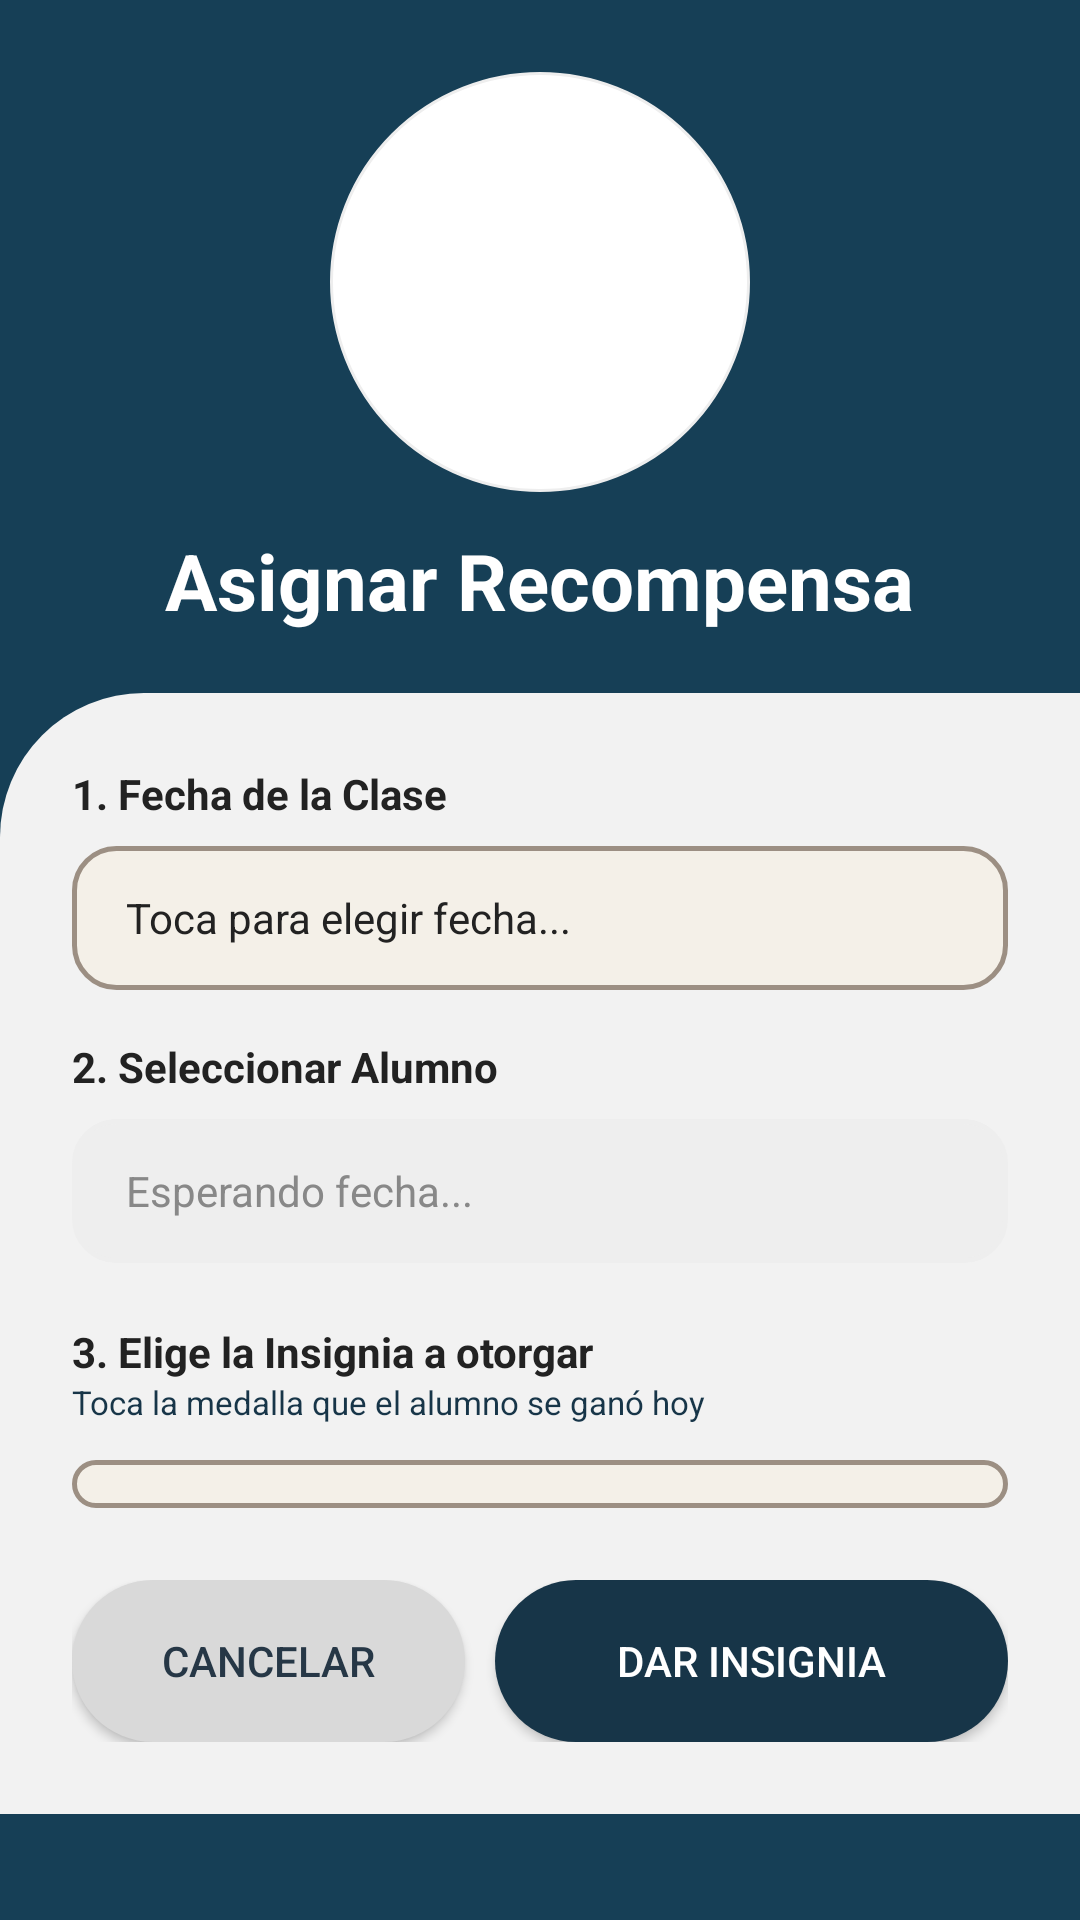

Produce the Android XML layout that renders to this screen, including the resource entries it uses.
<!-- AndroidManifest.xml: application theme Theme.ACADEMIAM -->
<!-- res/layout/activity_asignar_recompensa.xml -->
<?xml version="1.0" encoding="utf-8"?>
<ScrollView xmlns:android="http://schemas.android.com/apk/res/android"
    android:layout_width="match_parent"
    android:layout_height="match_parent"
    android:background="#163F56"
    android:fillViewport="true">

    <LinearLayout
        android:layout_width="match_parent"
        android:layout_height="wrap_content"
        android:orientation="vertical"
        android:gravity="center_horizontal">

        <Space android:layout_width="match_parent" android:layout_height="24dp" />

        <ImageView
            android:layout_width="140dp"
            android:layout_height="140dp"
            android:background="@drawable/circulo_blanco"
            android:padding="18dp"
            android:src="@drawable/logo" />

        <TextView
            android:layout_width="wrap_content"
            android:layout_height="wrap_content"
            android:layout_marginTop="12dp"
            android:layout_marginBottom="20dp"
            android:text="Asignar Recompensa"
            android:textColor="#FFFFFF"
            android:textSize="26sp"
            android:textStyle="bold" />

        <LinearLayout
            android:layout_width="match_parent"
            android:layout_height="wrap_content"
            android:background="@drawable/fondo_formulario_tarea"
            android:orientation="vertical"
            android:padding="24dp">

            <TextView
                android:id="@+id/txtErrorRecompensa"
                android:layout_width="match_parent"
                android:layout_height="wrap_content"
                android:layout_marginBottom="14dp"
                android:background="@drawable/error_rojo"
                android:gravity="center"
                android:padding="12dp"
                android:text="Faltan datos por llenar"
                android:textColor="#FFFFFF"
                android:visibility="gone" />

            <TextView
                android:layout_width="wrap_content"
                android:layout_height="wrap_content"
                android:text="1. Fecha de la Clase"
                android:textColor="#222222"
                android:textStyle="bold" />
            <TextView
                android:id="@+id/btnSeleccionarFechaRec"
                android:layout_width="match_parent"
                android:layout_height="48dp"
                android:layout_marginTop="8dp"
                android:layout_marginBottom="16dp"
                android:background="@drawable/campo_redondo"
                android:gravity="center_vertical"
                android:paddingStart="18dp"
                android:text="Toca para elegir fecha..."
                android:textColor="#222222" />

            <TextView
                android:layout_width="wrap_content"
                android:layout_height="wrap_content"
                android:text="2. Seleccionar Alumno"
                android:textColor="#222222"
                android:textStyle="bold" />
            <TextView
                android:id="@+id/btnSeleccionarAlumnoRec"
                android:layout_width="match_parent"
                android:layout_height="48dp"
                android:layout_marginTop="8dp"
                android:layout_marginBottom="20dp"
                android:background="@drawable/campo_redondo"
                android:backgroundTint="#EEEEEE"
                android:gravity="center_vertical"
                android:paddingStart="18dp"
                android:text="Esperando fecha..."
                android:textColor="#888888" />

            <TextView
                android:layout_width="wrap_content"
                android:layout_height="wrap_content"
                android:text="3. Elige la Insignia a otorgar"
                android:textColor="#222222"
                android:textStyle="bold" />
            <TextView
                android:layout_width="wrap_content"
                android:layout_height="wrap_content"
                android:text="Toca la medalla que el alumno se ganó hoy"
                android:textColor="#173548"
                android:textSize="11sp"
                android:layout_marginBottom="12dp" />

            <GridLayout
                android:id="@+id/gridLayoutInsignias"
                android:layout_width="match_parent"
                android:layout_height="wrap_content"
                android:columnCount="3"
                android:layout_marginBottom="24dp"
                android:background="@drawable/campo_redondo"
                android:padding="8dp"/>

            <LinearLayout
                android:layout_width="match_parent"
                android:layout_height="wrap_content"
                android:orientation="horizontal">

                <androidx.appcompat.widget.AppCompatButton
                    android:id="@+id/btnRegresarRec"
                    android:layout_width="0dp"
                    android:layout_height="54dp"
                    android:layout_weight="1"
                    android:layout_marginEnd="10dp"
                    android:background="@drawable/boton_gris"
                    android:text="Cancelar"
                    android:textColor="#263746" /> <androidx.appcompat.widget.AppCompatButton
                android:id="@+id/btnAsignarRec"
                android:layout_width="0dp"
                android:layout_height="54dp"
                android:layout_weight="1.3"
                android:background="@drawable/boton_gris"
                android:backgroundTint="#173548"
                android:text="Dar Insignia"
                android:textColor="#FFFFFF" />
            </LinearLayout>
        </LinearLayout>
    </LinearLayout>
</ScrollView>
<!-- resources referenced by this layout -->
<resources>
  <!-- drawable boton_gris (drawable) -->
  <?xml version="1.0" encoding="utf-8"?>
  <selector xmlns:android="http://schemas.android.com/apk/res/android">
      <item>
          <shape>
              <solid android:color="#D9D9D9" />
              <corners android:radius="28dp" />
              <padding
                  android:left="12dp"
                  android:top="12dp"
                  android:right="12dp"
                  android:bottom="12dp" />
          </shape>
      </item>
  </selector>
  <!-- drawable campo_redondo (drawable) -->
  <?xml version="1.0" encoding="utf-8"?>
  <shape xmlns:android="http://schemas.android.com/apk/res/android">
      <solid android:color="#F4F0E8" />
      <corners android:radius="14dp" />
      <stroke
          android:width="1.5dp"
          android:color="#9C8F83" />
  </shape>
  <!-- drawable circulo_blanco (drawable) -->
  <?xml version="1.0" encoding="utf-8"?>
  <shape xmlns:android="http://schemas.android.com/apk/res/android"
      android:shape="oval">
      <solid android:color="#FFFFFF" />
      <stroke android:width="1dp" android:color="#EEEEEE" /> </shape>
  <!-- drawable error_rojo (drawable) -->
  <?xml version="1.0" encoding="utf-8"?>
  <shape xmlns:android="http://schemas.android.com/apk/res/android">
      <solid android:color="#E52B2B" />
      <corners android:radius="18dp" />
  </shape>
  <!-- drawable fondo_formulario_tarea (drawable) -->
  <?xml version="1.0" encoding="utf-8"?>
  <shape xmlns:android="http://schemas.android.com/apk/res/android">
      <solid android:color="#F2F2F2" />
      <corners
          android:topLeftRadius="48dp"
          android:topRightRadius="0dp"
          android:bottomLeftRadius="0dp"
          android:bottomRightRadius="0dp" />
  </shape>
  <style name="Theme.ACADEMIAM" parent="Theme.MaterialComponents.DayNight.NoActionBar">
      </style>
</resources>
